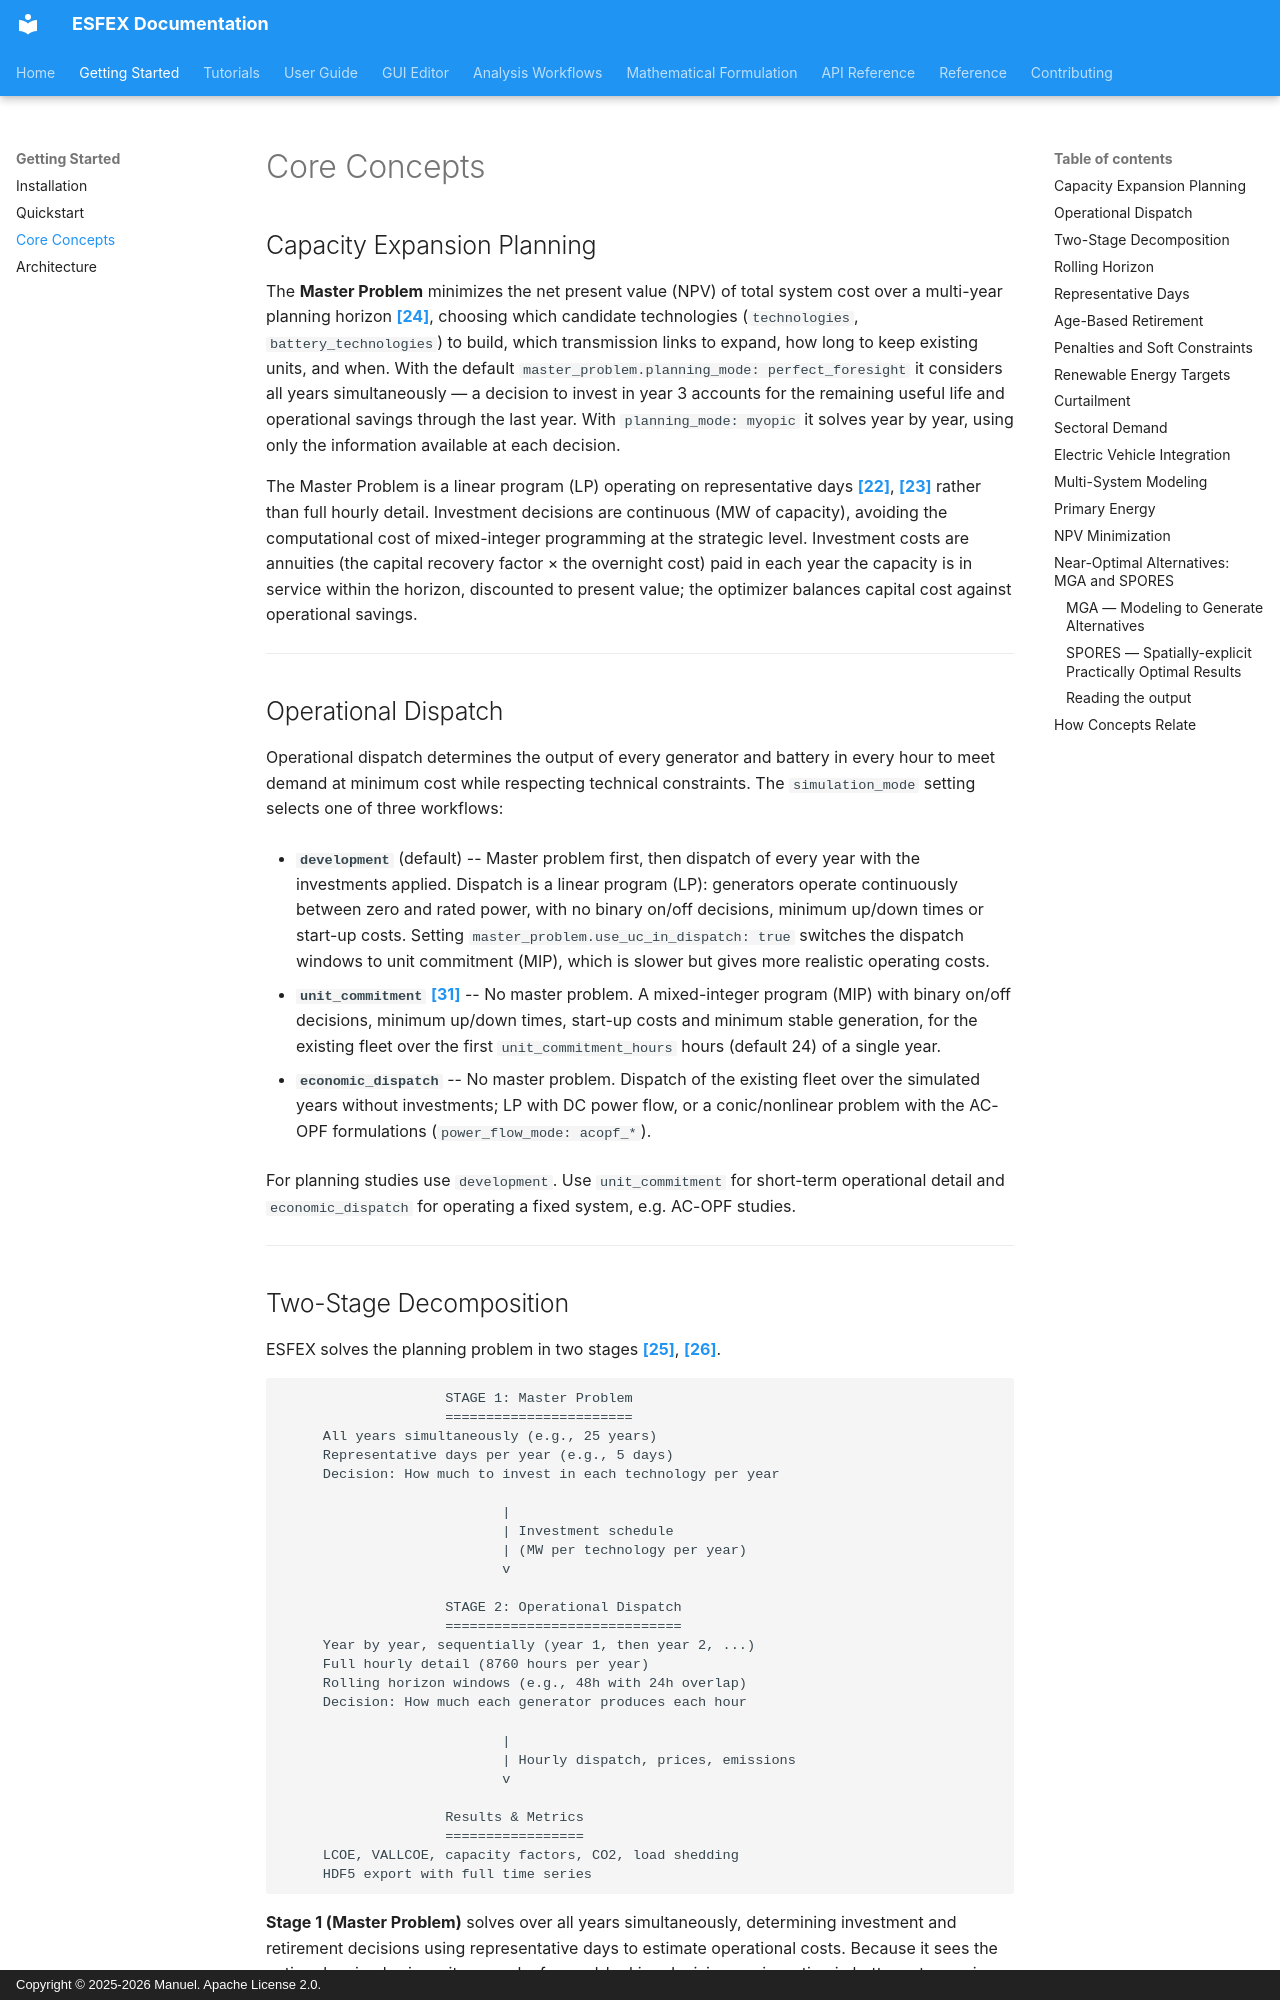

repository: Net-Zero-Horizon/ESFEX · page: getting-started/concepts/index.html · generator: mkdocs · copyright: Copyright © 2025-2026 Manuel. Apache License 2.0.

# Core Concepts


## Capacity Expansion Planning

The **Master Problem** minimizes the net present value (NPV) of total system cost over a multi-year planning horizon [**[24]**](../reference/bibliography.md#ref24), choosing which candidate technologies (`technologies`, `battery_technologies`) to build, which transmission links to expand, how long to keep existing units, and when. With the default `master_problem.planning_mode: perfect_foresight` it considers all years simultaneously — a decision to invest in year 3 accounts for the remaining useful life and operational savings through the last year. With `planning_mode: myopic` it solves year by year, using only the information available at each decision.

The Master Problem is a linear program (LP) operating on representative days [**[22]**](../reference/bibliography.md#ref22), [**[23]**](../reference/bibliography.md#ref23) rather than full hourly detail. Investment decisions are continuous (MW of capacity), avoiding the computational cost of mixed-integer programming at the strategic level. Investment costs are annuities (the capital recovery factor × the overnight cost) paid in each year the capacity is in service within the horizon, discounted to present value; the optimizer balances capital cost against operational savings.

---


## Operational Dispatch

Operational dispatch determines the output of every generator and battery in every hour to meet demand at minimum cost while respecting technical constraints. The `simulation_mode` setting selects one of three workflows:

- **`development`** (default) -- Master problem first, then dispatch of every year with the investments applied. Dispatch is a linear program (LP): generators operate continuously between zero and rated power, with no binary on/off decisions, minimum up/down times or start-up costs. Setting `master_problem.use_uc_in_dispatch: true` switches the dispatch windows to unit commitment (MIP), which is slower but gives more realistic operating costs.

- **`unit_commitment`** [**[31]**](../reference/bibliography.md#ref31) -- No master problem. A mixed-integer program (MIP) with binary on/off decisions, minimum up/down times, start-up costs and minimum stable generation, for the existing fleet over the first `unit_commitment_hours` hours (default 24) of a single year.

- **`economic_dispatch`** -- No master problem. Dispatch of the existing fleet over the simulated years without investments; LP with DC power flow, or a conic/nonlinear problem with the AC-OPF formulations (`power_flow_mode: acopf_*`).

For planning studies use `development`. Use `unit_commitment` for short-term operational detail and `economic_dispatch` for operating a fixed system, e.g. AC-OPF studies.


---
